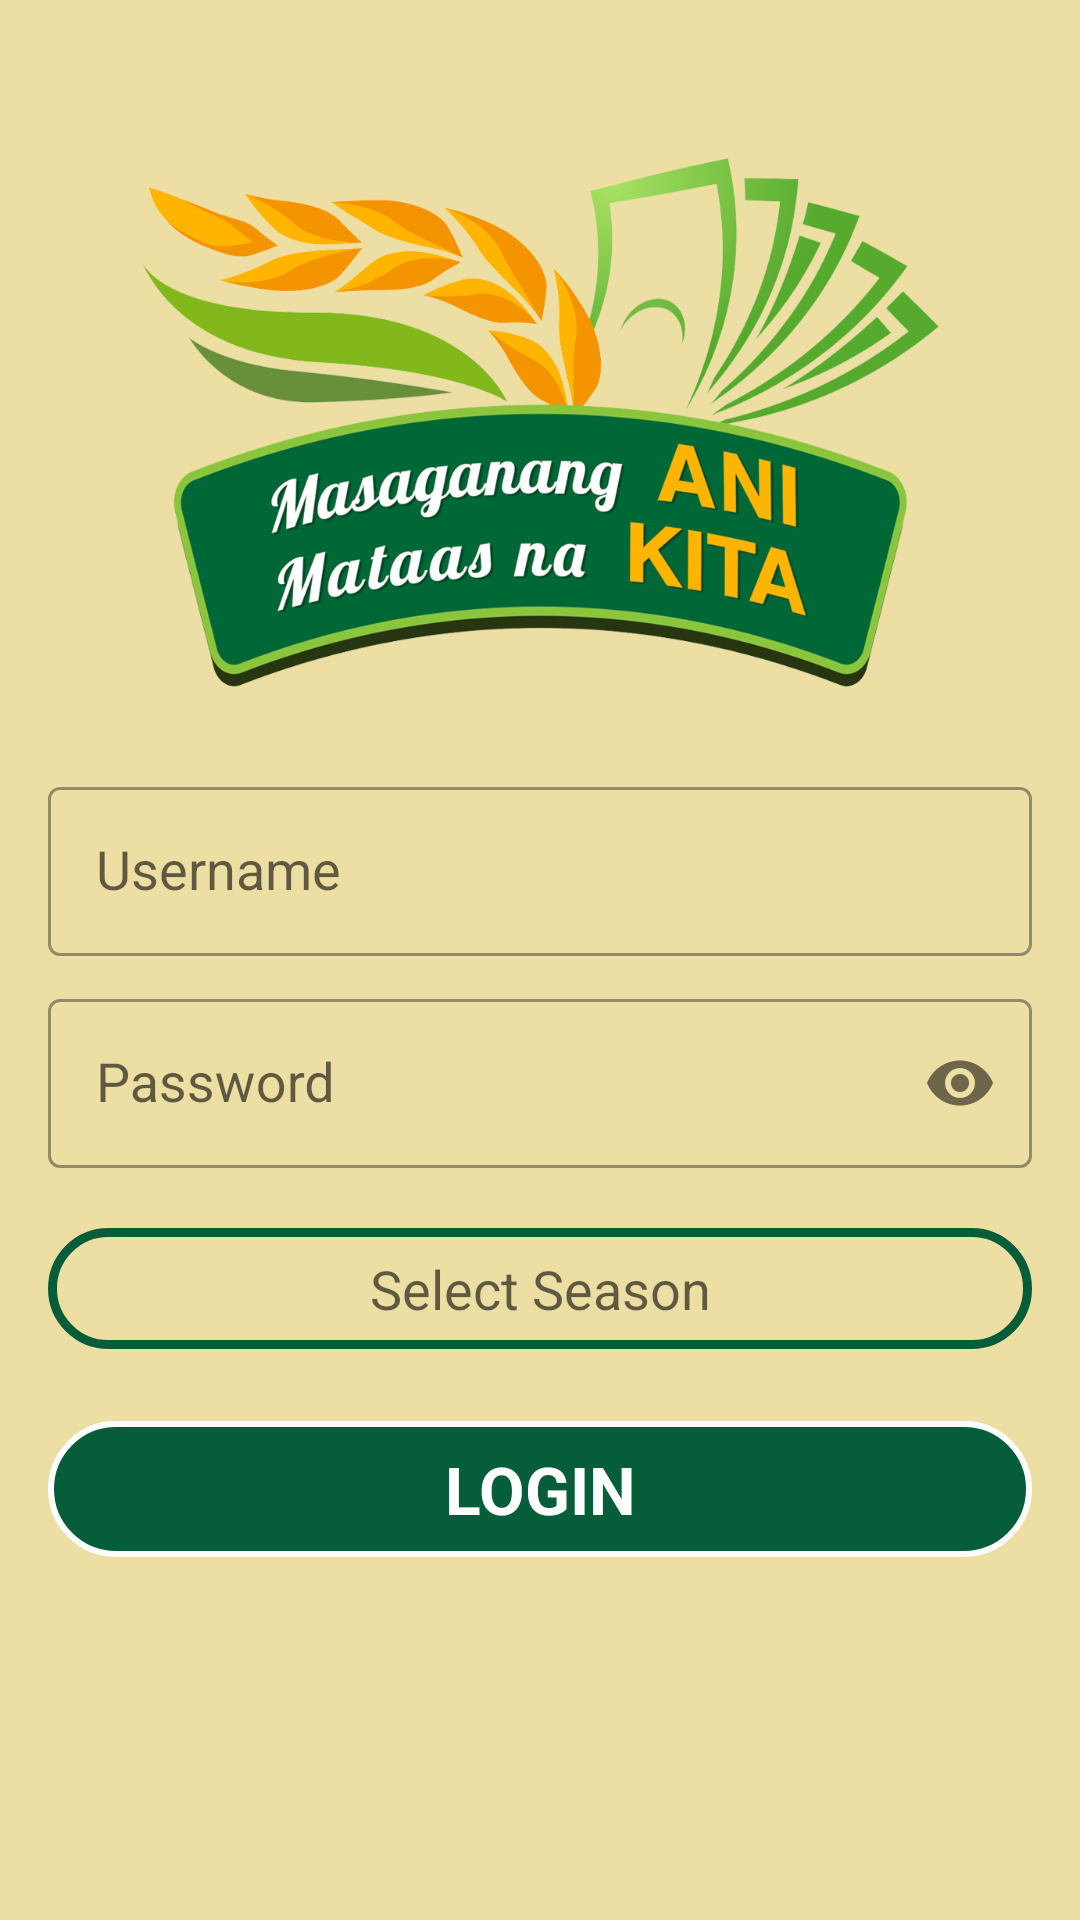

Write the Android layout XML for this screen, with the resource values it uses.
<!-- AndroidManifest.xml: application theme AppTheme -->
<!-- res/layout/activity_login.xml -->
<?xml version="1.0" encoding="utf-8"?>
<LinearLayout xmlns:android="http://schemas.android.com/apk/res/android"
    xmlns:app="http://schemas.android.com/apk/res-auto"
    xmlns:tools="http://schemas.android.com/tools"
    android:layout_width="match_parent"
    android:layout_height="match_parent"
    android:background="@color/da_light_yellow"
    android:onClick="removefocus"
    android:orientation="vertical"
    tools:context=".userLogin.LoginActivity">

    <View
        android:layout_width="wrap_content"
        android:layout_height="24dp" />

    <ScrollView
        android:layout_width="match_parent"
        android:layout_height="0dp"
        android:layout_weight="1">

        <LinearLayout
            android:layout_width="match_parent"
            android:layout_height="wrap_content"
            android:layout_margin="16dp"
            android:focusable="true"
            android:focusableInTouchMode="true"
            android:gravity="center"
            android:orientation="vertical">

            <ImageView
                android:layout_width="300dp"
                android:layout_height="200dp"
                android:layout_marginBottom="16dp"
                android:src="@drawable/rcef_logo" />

            <com.google.android.material.textfield.TextInputLayout
                style="@style/Widget.MaterialComponents.TextInputLayout.OutlinedBox"
                android:layout_width="match_parent"
                android:layout_height="wrap_content"
                android:layout_marginBottom="8dp"
                app:endIconMode="clear_text"
                app:hintTextAppearance="@style/TextAppearance.AppCompat.Small">

                <EditText
                    android:id="@+id/username"
                    android:layout_width="match_parent"
                    android:layout_height="wrap_content"
                    android:hint="@string/username"
                    android:inputType="text"
                    android:padding="16dp"
                    android:textAppearance="@style/TextAppearance.AppCompat.Medium" />
            </com.google.android.material.textfield.TextInputLayout>

            <com.google.android.material.textfield.TextInputLayout
                style="@style/Widget.MaterialComponents.TextInputLayout.OutlinedBox"
                android:layout_width="match_parent"
                android:layout_height="wrap_content"
                android:layout_marginBottom="12dp"
                app:hintTextAppearance="@style/TextAppearance.AppCompat.Small"
                app:passwordToggleEnabled="true">

                <EditText
                    android:id="@+id/password"
                    android:layout_width="match_parent"
                    android:layout_height="wrap_content"
                    android:hint="@string/password"
                    android:inputType="textPassword|text"
                    android:padding="16dp"
                    android:textAppearance="@style/TextAppearance.AppCompat.Medium"
                    tools:ignore="LabelFor" />
            </com.google.android.material.textfield.TextInputLayout>

            <TextView
                android:id="@+id/tv_season"
                android:layout_width="match_parent"
                android:layout_height="wrap_content"
                android:layout_marginTop="8dp"
                android:layout_marginBottom="8dp"
                android:background="@drawable/custom_btn3"
                android:gravity="center"
                android:hint="Select Season"
                android:onClick="setSeason"
                android:padding="8dp"
                android:textAppearance="@style/TextAppearance.AppCompat.Medium"
                android:textColor="@color/black" />


            
            <TextView
                android:id="@+id/tv_station"
                android:layout_width="match_parent"
                android:layout_height="wrap_content"
                android:layout_marginTop="8dp"
                android:layout_marginBottom="16dp"
                android:background="@drawable/custom_btn3"
                android:gravity="center"
                android:hint="Select Station"
                android:onClick="setStation"
                android:padding="8dp"
                android:textAppearance="@style/TextAppearance.AppCompat.Medium"
                android:textColor="@color/black"
                android:visibility="gone" />

            <TextView
                android:layout_width="match_parent"
                android:layout_height="wrap_content"
                android:layout_marginTop="16dp"
                android:background="@drawable/custom_btn1"
                android:gravity="center"
                android:onClick="login"
                android:padding="8dp"
                android:text="@string/login"
                android:textAllCaps="true"
                android:textAppearance="@style/Base.TextAppearance.AppCompat.Large"
                android:textColor="@color/white"
                android:textStyle="bold" />

            <TextView
                android:id="@+id/tv_version"
                android:layout_width="wrap_content"
                android:layout_height="wrap_content"
                android:padding="16dp"
                android:textSize="12sp" />

        </LinearLayout>

    </ScrollView>

    <View
        android:layout_width="wrap_content"
        android:layout_height="24dp" />

</LinearLayout>
<!-- resources referenced by this layout -->
<resources>
  <color name="black">#000000</color>
  <color name="da_light_yellow">#EDDFA3</color>
  <color name="white">#FFFFFF</color>
  <!-- drawable custom_btn1 (drawable) -->
  <?xml version="1.0" encoding="utf-8"?>
  <shape xmlns:android="http://schemas.android.com/apk/res/android">
      <stroke
          android:width="2dp"
          android:color="@color/white" />
  
      <corners android:radius="24dp" />
  
      
  
      <solid android:color="@color/da_green" />
  
  </shape>
  <!-- drawable custom_btn3 (drawable-v24) -->
  <?xml version="1.0" encoding="UTF-8"?>
  <shape xmlns:android="http://schemas.android.com/apk/res/android">
      <stroke
          android:width="3dp"
          android:color="@color/da_green" />
  
      <corners android:radius="24dp" />
  
      
  
      <solid android:color="@color/da_light_yellow" />
  
  </shape>
  <!-- drawable rcef_logo: png bitmap (drawable, 349287 bytes) -->
  <string name="login">Login</string>
  <string name="password">Password</string>
  <string name="username">Username</string>
  <style name="AppTheme" parent="Theme.MaterialComponents.Light.NoActionBar">
          
          <item name="colorPrimary">@color/colorPrimary</item>
          <item name="colorPrimaryDark">@color/colorPrimaryDark</item>
          <item name="colorAccent">@color/da_green</item>
      </style>
  <color name="da_green">#065D39</color>
  <color name="colorPrimary">@color/da_green</color>
  <color name="colorPrimaryDark">#00574B</color>
</resources>
